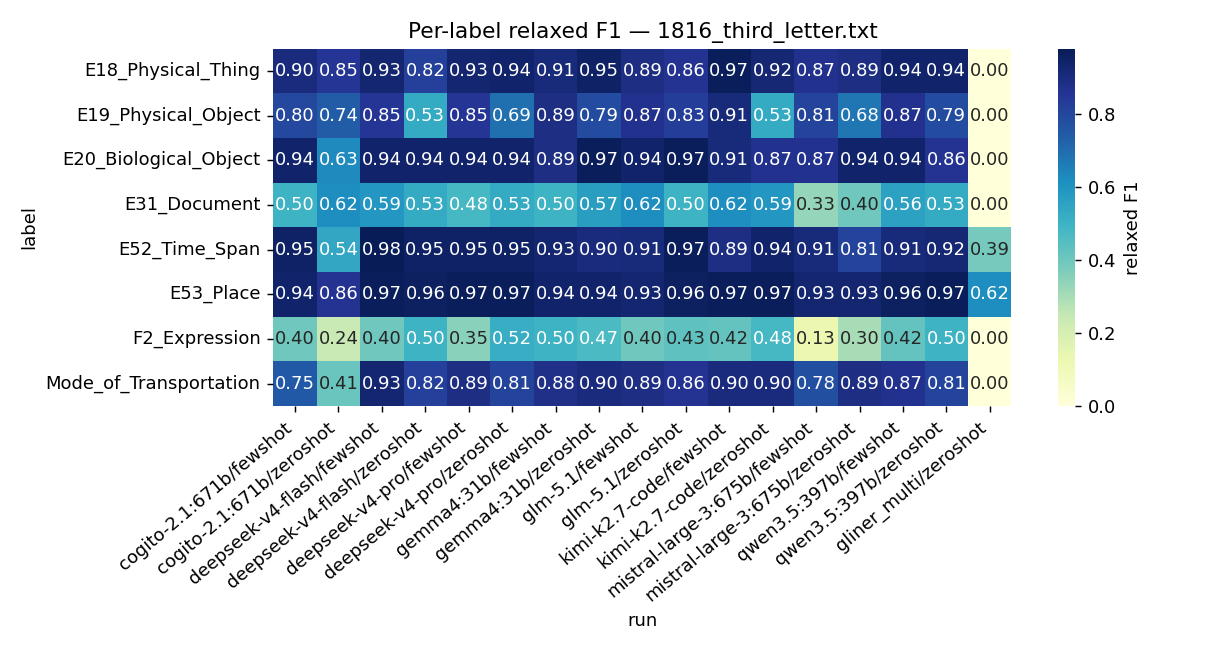

The table this chart was drawn from, first rows:
label, cogito-2.1:671b/fewshot, cogito-2.1:671b/zeroshot, deepseek-v4-flash/fewshot, deepseek-v4-flash/zeroshot, deepseek-v4-pro/fewshot, deepseek-v4-pro/zeroshot, gemma4:31b/fewshot, gemma4:31b/zeroshot, glm-5.1/fewshot, glm-5.1/zeroshot, kimi-k2.7-code/fewshot, kimi-k2.7-code/zeroshot, mistral-large-3:675b/fewshot, mistral-large-3:675b/zeroshot, qwen3.5:397b/fewshot, qwen3.5:397b/zeroshot, gliner_multi/zeroshot
E18_Physical_Thing, 0.898, 0.852, 0.927, 0.824, 0.93, 0.936, 0.913, 0.952, 0.894, 0.862, 0.968, 0.923, 0.872, 0.889, 0.942, 0.941, 0.0
E19_Physical_Object, 0.804, 0.744, 0.85, 0.528, 0.85, 0.689, 0.891, 0.786, 0.868, 0.826, 0.907, 0.529, 0.808, 0.681, 0.87, 0.792, 0.0
E20_Biological_Object, 0.941, 0.629, 0.941, 0.941, 0.941, 0.941, 0.889, 0.971, 0.941, 0.971, 0.914, 0.867, 0.872, 0.941, 0.941, 0.865, 0.0
E31_Document, 0.5, 0.615, 0.588, 0.526, 0.476, 0.526, 0.5, 0.571, 0.625, 0.5, 0.625, 0.588, 0.333, 0.4, 0.556, 0.526, 0.0
E52_Time_Span, 0.947, 0.537, 0.983, 0.949, 0.951, 0.949, 0.931, 0.9, 0.906, 0.966, 0.892, 0.936, 0.912, 0.807, 0.906, 0.915, 0.389
E53_Place, 0.94, 0.86, 0.967, 0.962, 0.972, 0.972, 0.938, 0.938, 0.934, 0.958, 0.972, 0.967, 0.935, 0.932, 0.959, 0.968, 0.621
F2_Expression, 0.4, 0.238, 0.4, 0.5, 0.353, 0.522, 0.5, 0.467, 0.4, 0.429, 0.421, 0.48, 0.133, 0.3, 0.421, 0.5, 0.0
Mode_of_Transportation, 0.75, 0.41, 0.929, 0.824, 0.885, 0.815, 0.881, 0.897, 0.889, 0.857, 0.897, 0.897, 0.776, 0.889, 0.873, 0.815, 0.0
